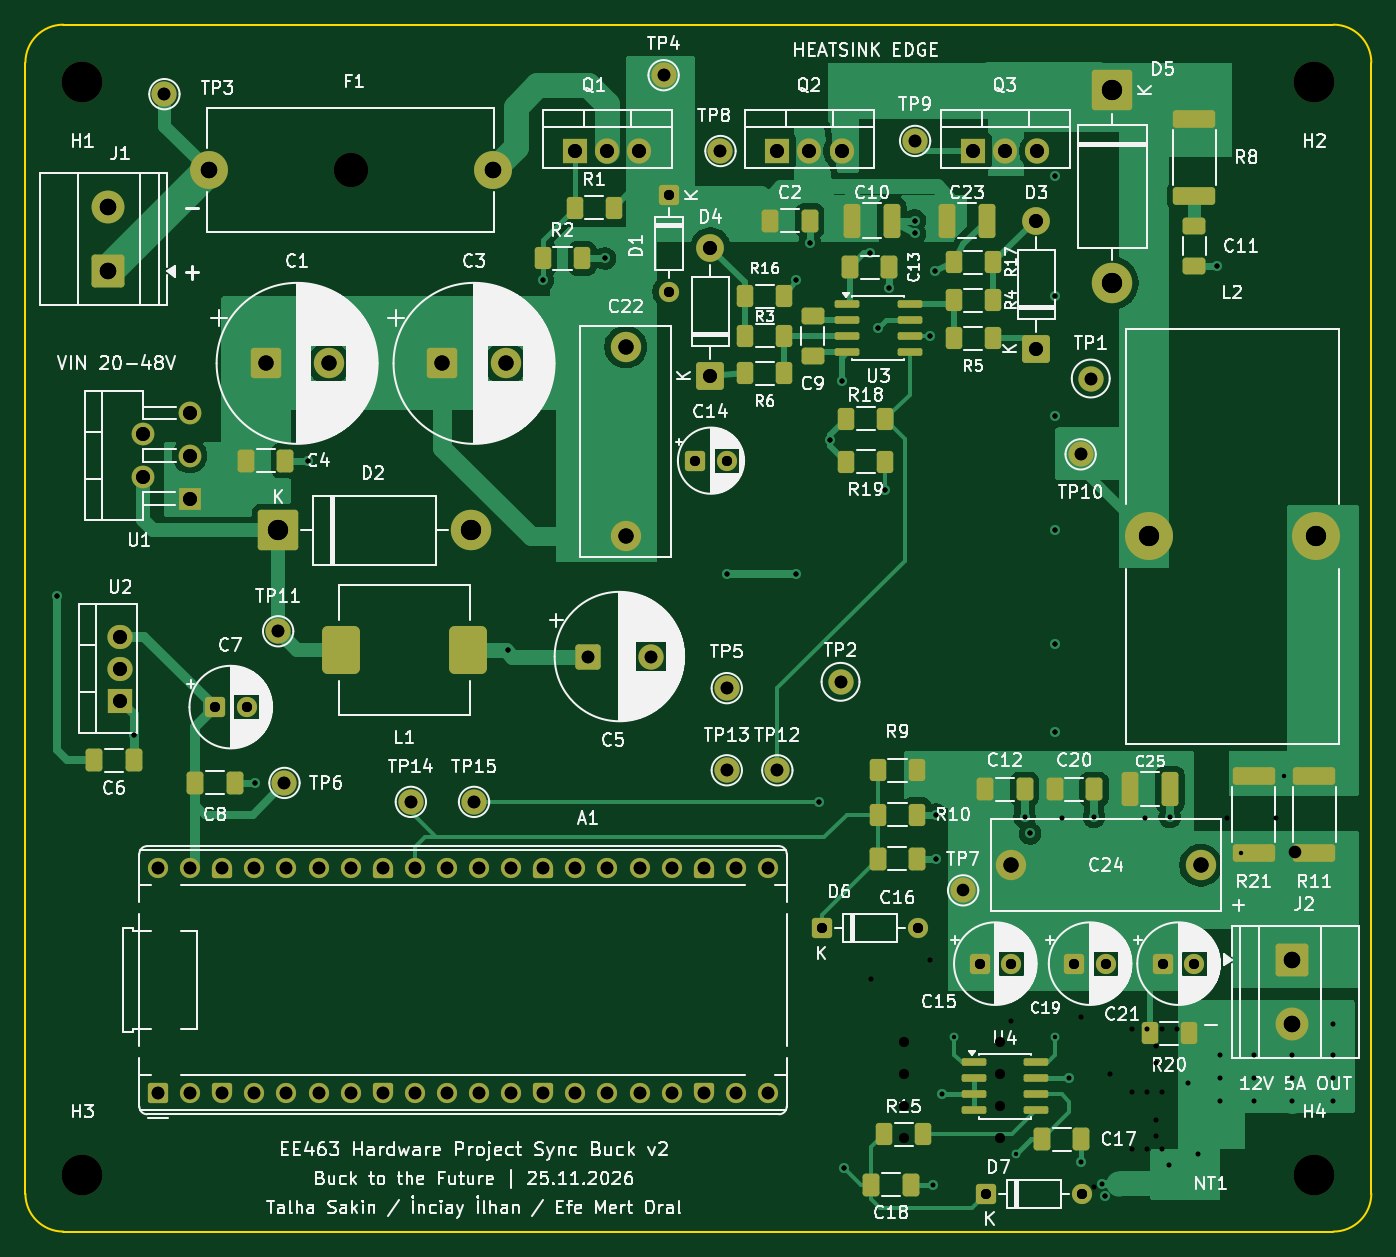
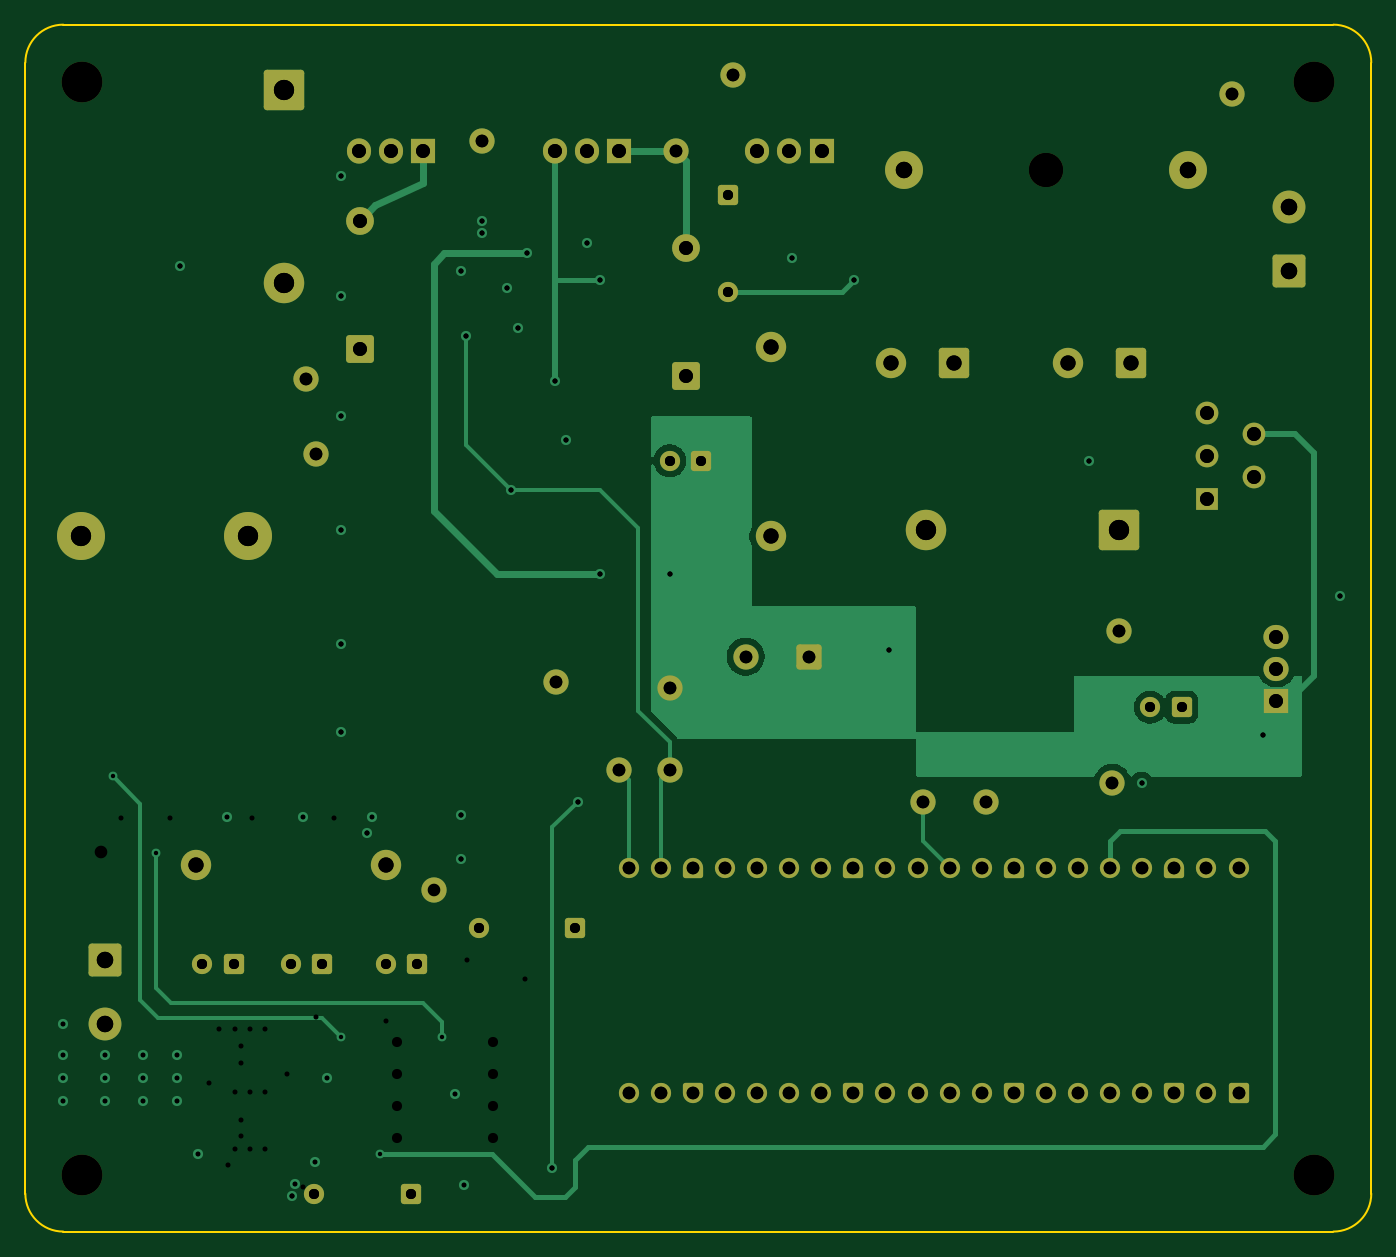
Circuit board: 15 layer files. Board 106.5 x 95.5 mm.
- bottom_copper: synchronous_buck-B_Cu.gbr (28237 bytes)
- bottom_mask: synchronous_buck-B_Mask.gbr (8151 bytes)
- paste: synchronous_buck-B_Paste.gbr (461 bytes)
- bottom_silk: synchronous_buck-B_Silkscreen.gbr (8161 bytes)
- outline: synchronous_buck-Edge_Cuts.gbr (993 bytes)
- top_copper: synchronous_buck-F_Cu.gbr (86263 bytes)
- top_mask: synchronous_buck-F_Mask.gbr (12062 bytes)
- paste: synchronous_buck-F_Paste.gbr (4902 bytes)
- top_silk: synchronous_buck-F_Silkscreen.gbr (257282 bytes)
- inner_copper: synchronous_buck-In1_Cu.gbr (175644 bytes)
- inner_copper: synchronous_buck-In2_Cu.gbr (175644 bytes)
- drill: synchronous_buck-NPTH-drl.gbr (784 bytes)
- drill: synchronous_buck-NPTH.drl (458 bytes)
- drill: synchronous_buck-PTH-drl.gbr (6210 bytes)
- drill: synchronous_buck-PTH.drl (3198 bytes)

=== bottom_copper: synchronous_buck-B_Cu.gbr (28237 bytes, source omitted) ===
=== bottom_mask: synchronous_buck-B_Mask.gbr (8151 bytes, source omitted) ===
=== paste: synchronous_buck-B_Paste.gbr ===
%TF.GenerationSoftware,KiCad,Pcbnew,10.0.4*%
%TF.CreationDate,2026-11-26T01:16:40+03:00*%
%TF.ProjectId,synchronous_buck,73796e63-6872-46f6-9e6f-75735f627563,rev?*%
%TF.SameCoordinates,Original*%
%TF.FileFunction,Paste,Bot*%
%TF.FilePolarity,Positive*%
%FSLAX46Y46*%
G04 Gerber Fmt 4.6, Leading zero omitted, Abs format (unit mm)*
G04 Created by KiCad (PCBNEW 10.0.4) date 2026-11-26 01:16:40*
%MOMM*%
%LPD*%
G01*
G04 APERTURE LIST*
G04 APERTURE END LIST*
M02*

=== bottom_silk: synchronous_buck-B_Silkscreen.gbr (8161 bytes, source omitted) ===
=== outline: synchronous_buck-Edge_Cuts.gbr ===
%TF.GenerationSoftware,KiCad,Pcbnew,10.0.4*%
%TF.CreationDate,2026-11-26T01:16:40+03:00*%
%TF.ProjectId,synchronous_buck,73796e63-6872-46f6-9e6f-75735f627563,rev?*%
%TF.SameCoordinates,Original*%
%TF.FileFunction,Profile,NP*%
%FSLAX46Y46*%
G04 Gerber Fmt 4.6, Leading zero omitted, Abs format (unit mm)*
G04 Created by KiCad (PCBNEW 10.0.4) date 2026-11-26 01:16:40*
%MOMM*%
%LPD*%
G01*
G04 APERTURE LIST*
%TA.AperFunction,Profile*%
%ADD10C,0.150000*%
%TD*%
G04 APERTURE END LIST*
D10*
X76000000Y-65000000D02*
G75*
G02*
X79000000Y-62000000I3000000J0D01*
G01*
X76000000Y-154500000D02*
X76000000Y-65000000D01*
X79000000Y-62000000D02*
X179500000Y-62000000D01*
X79000000Y-157500000D02*
G75*
G02*
X76000000Y-154500000I0J3000000D01*
G01*
X179500000Y-62000000D02*
G75*
G02*
X182500000Y-65000000I0J-3000000D01*
G01*
X179500000Y-157500000D02*
X79000000Y-157500000D01*
X182500000Y-65000000D02*
X182500000Y-154500000D01*
X182500000Y-154500000D02*
G75*
G02*
X179500000Y-157500000I-3000000J0D01*
G01*
M02*

=== top_copper: synchronous_buck-F_Cu.gbr (86263 bytes, source omitted) ===
=== top_mask: synchronous_buck-F_Mask.gbr (12062 bytes, source omitted) ===
=== paste: synchronous_buck-F_Paste.gbr ===
%TF.GenerationSoftware,KiCad,Pcbnew,10.0.4*%
%TF.CreationDate,2026-11-26T01:16:40+03:00*%
%TF.ProjectId,synchronous_buck,73796e63-6872-46f6-9e6f-75735f627563,rev?*%
%TF.SameCoordinates,Original*%
%TF.FileFunction,Paste,Top*%
%TF.FilePolarity,Positive*%
%FSLAX46Y46*%
G04 Gerber Fmt 4.6, Leading zero omitted, Abs format (unit mm)*
G04 Created by KiCad (PCBNEW 10.0.4) date 2026-11-26 01:16:40*
%MOMM*%
%LPD*%
G01*
G04 APERTURE LIST*
G04 Aperture macros list*
%AMRoundRect*
0 Rectangle with rounded corners*
0 $1 Rounding radius*
0 $2 $3 $4 $5 $6 $7 $8 $9 X,Y pos of 4 corners*
0 Add a 4 corners polygon primitive as box body*
4,1,4,$2,$3,$4,$5,$6,$7,$8,$9,$2,$3,0*
0 Add four circle primitives for the rounded corners*
1,1,$1+$1,$2,$3*
1,1,$1+$1,$4,$5*
1,1,$1+$1,$6,$7*
1,1,$1+$1,$8,$9*
0 Add four rect primitives between the rounded corners*
20,1,$1+$1,$2,$3,$4,$5,0*
20,1,$1+$1,$4,$5,$6,$7,0*
20,1,$1+$1,$6,$7,$8,$9,0*
20,1,$1+$1,$8,$9,$2,$3,0*%
G04 Aperture macros list end*
%ADD10RoundRect,0.250000X-0.400000X-0.625000X0.400000X-0.625000X0.400000X0.625000X-0.400000X0.625000X0*%
%ADD11RoundRect,0.250000X0.400000X0.625000X-0.400000X0.625000X-0.400000X-0.625000X0.400000X-0.625000X0*%
%ADD12RoundRect,0.250000X-0.412500X-0.650000X0.412500X-0.650000X0.412500X0.650000X-0.412500X0.650000X0*%
%ADD13RoundRect,0.450000X-1.050000X-1.450000X1.050000X-1.450000X1.050000X1.450000X-1.050000X1.450000X0*%
%ADD14RoundRect,0.250000X-0.650000X0.412500X-0.650000X-0.412500X0.650000X-0.412500X0.650000X0.412500X0*%
%ADD15RoundRect,0.150000X-0.825000X-0.150000X0.825000X-0.150000X0.825000X0.150000X-0.825000X0.150000X0*%
%ADD16RoundRect,0.250000X-0.412500X-1.100000X0.412500X-1.100000X0.412500X1.100000X-0.412500X1.100000X0*%
%ADD17RoundRect,0.249999X1.425001X-0.450001X1.425001X0.450001X-1.425001X0.450001X-1.425001X-0.450001X0*%
%ADD18RoundRect,0.250000X0.412500X0.650000X-0.412500X0.650000X-0.412500X-0.650000X0.412500X-0.650000X0*%
%ADD19RoundRect,0.249999X-1.425001X0.450001X-1.425001X-0.450001X1.425001X-0.450001X1.425001X0.450001X0*%
G04 APERTURE END LIST*
D10*
%TO.C,R3*%
X132950000Y-86635000D03*
X136050000Y-86635000D03*
%TD*%
%TO.C,R16*%
X132950000Y-83500000D03*
X136050000Y-83500000D03*
%TD*%
D11*
%TO.C,R18*%
X144050000Y-93200000D03*
X140950000Y-93200000D03*
%TD*%
D12*
%TO.C,C17*%
X156437500Y-150200000D03*
X159562500Y-150200000D03*
%TD*%
D13*
%TO.C,L1*%
X101000000Y-111500000D03*
X111000000Y-111500000D03*
%TD*%
D14*
%TO.C,C11*%
X168500000Y-77937500D03*
X168500000Y-81062500D03*
%TD*%
D12*
%TO.C,C13*%
X141237500Y-81200000D03*
X144362500Y-81200000D03*
%TD*%
D15*
%TO.C,U4*%
X151025000Y-144095000D03*
X151025000Y-145365000D03*
X151025000Y-146635000D03*
X151025000Y-147905000D03*
X155975000Y-147905000D03*
X155975000Y-146635000D03*
X155975000Y-145365000D03*
X155975000Y-144095000D03*
%TD*%
D10*
%TO.C,R20*%
X164950000Y-141800000D03*
X168050000Y-141800000D03*
%TD*%
D16*
%TO.C,C25*%
X163437500Y-122500000D03*
X166562500Y-122500000D03*
%TD*%
D10*
%TO.C,R2*%
X116950000Y-80500000D03*
X120050000Y-80500000D03*
%TD*%
D12*
%TO.C,C18*%
X142937500Y-153800000D03*
X146062500Y-153800000D03*
%TD*%
D16*
%TO.C,C23*%
X148937500Y-77500000D03*
X152062500Y-77500000D03*
%TD*%
D10*
%TO.C,R10*%
X143450000Y-124500000D03*
X146550000Y-124500000D03*
%TD*%
D17*
%TO.C,R8*%
X168500000Y-75550000D03*
X168500000Y-69450000D03*
%TD*%
D11*
%TO.C,R19*%
X144050000Y-96600000D03*
X140950000Y-96600000D03*
%TD*%
D18*
%TO.C,C6*%
X84562500Y-120200000D03*
X81437500Y-120200000D03*
%TD*%
D14*
%TO.C,C9*%
X138300000Y-85072500D03*
X138300000Y-88197500D03*
%TD*%
D12*
%TO.C,C4*%
X93437500Y-96500000D03*
X96562500Y-96500000D03*
%TD*%
D11*
%TO.C,R4*%
X152550000Y-83800000D03*
X149450000Y-83800000D03*
%TD*%
D12*
%TO.C,C20*%
X157437500Y-122500000D03*
X160562500Y-122500000D03*
%TD*%
D11*
%TO.C,R9*%
X146550000Y-121000000D03*
X143450000Y-121000000D03*
%TD*%
%TO.C,R5*%
X152550000Y-86800000D03*
X149450000Y-86800000D03*
%TD*%
D12*
%TO.C,C12*%
X151937500Y-122500000D03*
X155062500Y-122500000D03*
%TD*%
%TO.C,C16*%
X143437500Y-128000000D03*
X146562500Y-128000000D03*
%TD*%
D19*
%TO.C,R11*%
X178000000Y-121450000D03*
X178000000Y-127550000D03*
%TD*%
%TO.C,R21*%
X173200000Y-121450000D03*
X173200000Y-127550000D03*
%TD*%
D11*
%TO.C,R1*%
X122550000Y-76500000D03*
X119450000Y-76500000D03*
%TD*%
%TO.C,R15*%
X147050000Y-149800000D03*
X143950000Y-149800000D03*
%TD*%
D16*
%TO.C,C10*%
X141437500Y-77500000D03*
X144562500Y-77500000D03*
%TD*%
D10*
%TO.C,R6*%
X132950000Y-89600000D03*
X136050000Y-89600000D03*
%TD*%
D12*
%TO.C,C2*%
X134937500Y-77500000D03*
X138062500Y-77500000D03*
%TD*%
D11*
%TO.C,R17*%
X152550000Y-80800000D03*
X149450000Y-80800000D03*
%TD*%
D15*
%TO.C,U3*%
X141025000Y-84095000D03*
X141025000Y-85365000D03*
X141025000Y-86635000D03*
X141025000Y-87905000D03*
X145975000Y-87905000D03*
X145975000Y-86635000D03*
X145975000Y-85365000D03*
X145975000Y-84095000D03*
%TD*%
D12*
%TO.C,C8*%
X89437500Y-122000000D03*
X92562500Y-122000000D03*
%TD*%
M02*

=== top_silk: synchronous_buck-F_Silkscreen.gbr (257282 bytes, source omitted) ===
=== inner_copper: synchronous_buck-In1_Cu.gbr (175644 bytes, source omitted) ===
=== inner_copper: synchronous_buck-In2_Cu.gbr (175644 bytes, source omitted) ===
=== drill: synchronous_buck-NPTH-drl.gbr ===
%TF.GenerationSoftware,KiCad,Pcbnew,10.0.4*%
%TF.CreationDate,2026-11-25T19:44:26+03:00*%
%TF.ProjectId,synchronous_buck,73796e63-6872-46f6-9e6f-75735f627563,rev?*%
%TF.SameCoordinates,Original*%
%TF.FileFunction,NonPlated,1,4,NPTH,Drill*%
%TF.FilePolarity,Positive*%
%FSLAX46Y46*%
G04 Gerber Fmt 4.6, Leading zero omitted, Abs format (unit mm)*
G04 Created by KiCad (PCBNEW 10.0.4) date 2026-11-25 19:44:26*
%MOMM*%
%LPD*%
G01*
G04 APERTURE LIST*
%TA.AperFunction,ComponentDrill*%
%ADD10C,2.700000*%
%TD*%
%TA.AperFunction,ComponentDrill*%
%ADD11C,3.200000*%
%TD*%
G04 APERTURE END LIST*
D10*
%TO.C,F1*%
X101750000Y-73500000D03*
D11*
%TO.C,H1*%
X80500000Y-66500000D03*
%TO.C,H3*%
X80500000Y-153000000D03*
%TO.C,H2*%
X178000000Y-66500000D03*
%TO.C,H4*%
X178000000Y-153000000D03*
M02*

=== drill: synchronous_buck-NPTH.drl ===
M48
; DRILL file KiCad 10.0.4 date 2026-11-26T01:16:41
; FORMAT={-:-/ absolute / metric / decimal}
; #@! TF.CreationDate,2026-11-26T01:16:41+03:00
; #@! TF.GenerationSoftware,Kicad,Pcbnew,10.0.4
; #@! TF.FileFunction,NonPlated,1,4,NPTH
FMAT,2
METRIC
; #@! TA.AperFunction,NonPlated,NPTH,ComponentDrill
T1C2.700
; #@! TA.AperFunction,NonPlated,NPTH,ComponentDrill
T2C3.200
%
G90
G05
T1
X101.75Y-73.5
T2
X80.5Y-66.5
X80.5Y-153.0
X178.0Y-66.5
X178.0Y-153.0
M30

=== drill: synchronous_buck-PTH-drl.gbr (6210 bytes, source omitted) ===
=== drill: synchronous_buck-PTH.drl ===
M48
; DRILL file KiCad 10.0.4 date 2026-11-26T01:16:41
; FORMAT={-:-/ absolute / metric / decimal}
; #@! TF.CreationDate,2026-11-26T01:16:41+03:00
; #@! TF.GenerationSoftware,Kicad,Pcbnew,10.0.4
; #@! TF.FileFunction,Plated,1,4,PTH
FMAT,2
METRIC
; #@! TA.AperFunction,Plated,PTH,ViaDrill
T1C0.350
; #@! TA.AperFunction,Plated,PTH,ViaDrill
T2C0.400
; #@! TA.AperFunction,Plated,PTH,ComponentDrill
T3C0.800
; #@! TA.AperFunction,Plated,PTH,ComponentDrill
T4C1.000
; #@! TA.AperFunction,Plated,PTH,ComponentDrill
T5C1.100
; #@! TA.AperFunction,Plated,PTH,ComponentDrill
T6C1.200
; #@! TA.AperFunction,Plated,PTH,ComponentDrill
T7C1.300
; #@! TA.AperFunction,Plated,PTH,ComponentDrill
T8C1.600
%
G90
G05
T1
X149.5Y-142.1
X154.4Y-151.4
X157.5Y-142.1
X172.2Y-127.55
X175.6Y-121.45
T2
X78.5Y-107.2
X84.562Y-118.2
X94.162Y-122.0
X98.362Y-96.5
X114.2Y-111.5
X116.95Y-82.2
X121.85Y-80.5
X131.5Y-105.5
X137.0Y-82.2
X137.0Y-105.5
X138.062Y-79.3
X138.8Y-123.5
X139.7Y-94.9
X140.58Y-90.2
X140.8Y-152.5
X142.8Y-80.1
X143.5Y-86.0
X144.05Y-98.8
X144.362Y-82.8
X146.362Y-77.5
X146.362Y-78.5
X147.6Y-86.635
X147.8Y-153.8
X148.0Y-81.5
X148.05Y-124.5
X148.062Y-128.0
X148.5Y-146.635
X155.06Y-124.7
X155.5Y-126.0
X157.5Y-74.0
X157.5Y-83.5
X157.5Y-93.0
X157.5Y-102.0
X157.5Y-111.0
X157.5Y-118.0
X158.6Y-145.365
X159.56Y-152.0
X160.56Y-124.7
X161.2Y-153.7
X161.4Y-154.7
X166.56Y-124.7
X168.8Y-151.4
X170.3Y-81.062
X170.5Y-143.5
X170.5Y-145.35
X170.5Y-147.2
X173.2Y-143.5
X173.2Y-145.35
X173.2Y-147.2
X176.2Y-143.5
X176.2Y-145.35
X176.2Y-147.2
X179.5Y-141.1
X179.5Y-143.5
X179.5Y-145.35
X179.5Y-147.2
T3
X91.0Y-116.0
X93.5Y-116.0
X126.9Y-75.5
X126.9Y-83.12
X129.0Y-96.5
X131.5Y-96.5
X139.0Y-133.5
X146.62Y-133.5
X151.5Y-136.3
X152.0Y-154.5
X154.0Y-136.3
X159.0Y-136.3
X159.62Y-154.5
X161.5Y-136.3
X166.0Y-136.3
X168.5Y-136.3
T4
X86.5Y-128.72
X86.5Y-146.5
X87.0Y-67.5
X89.04Y-128.72
X89.04Y-146.5
X91.58Y-128.72
X91.58Y-146.5
X94.12Y-128.72
X94.12Y-146.5
X96.0Y-110.0
X96.5Y-122.0
X96.66Y-128.72
X96.66Y-146.5
X99.2Y-128.72
X99.2Y-146.5
X101.74Y-128.72
X101.74Y-146.5
X104.28Y-128.72
X104.28Y-146.5
X106.5Y-123.5
X106.82Y-128.72
X106.82Y-146.5
X109.36Y-128.72
X109.36Y-146.5
X111.5Y-123.5
X111.9Y-128.72
X111.9Y-146.5
X114.44Y-128.72
X114.44Y-146.5
X116.98Y-128.72
X116.98Y-146.5
X119.52Y-128.72
X119.52Y-146.5
X120.5Y-112.0
X122.06Y-128.72
X122.06Y-146.5
X124.6Y-128.72
X124.6Y-146.5
X125.5Y-112.0
X126.5Y-66.0
X127.14Y-128.72
X127.14Y-146.5
X129.68Y-128.72
X129.68Y-146.5
X131.0Y-72.0
X131.5Y-114.5
X131.5Y-121.0
X132.22Y-128.72
X132.22Y-146.5
X134.76Y-128.72
X134.76Y-146.5
X135.5Y-121.0
X140.5Y-114.0
X146.4Y-71.2
X150.2Y-130.5
X159.5Y-96.0
X160.3Y-90.0
T5
X83.5Y-110.42
X83.5Y-112.96
X83.5Y-115.5
X85.3Y-94.4
X85.3Y-97.8
X89.0Y-92.7
X89.0Y-96.1
X89.0Y-99.5
X119.5Y-72.0
X122.04Y-72.0
X124.58Y-72.0
X130.2Y-79.64
X130.2Y-89.8
X135.5Y-72.0
X138.04Y-72.0
X140.58Y-72.0
X151.0Y-72.0
X153.54Y-72.0
X156.0Y-77.5
X156.0Y-87.66
X156.08Y-72.0
T6
X95.0Y-88.8
X100.0Y-88.8
X109.0Y-88.8
X114.0Y-88.8
X123.5Y-87.5
X123.5Y-102.5
X154.0Y-128.5
X169.0Y-128.5
T7
X82.5Y-76.42
X82.5Y-81.5
X90.5Y-73.5
X113.0Y-73.5
X176.2Y-136.0
X176.2Y-141.08
T8
X96.0Y-102.0
X111.24Y-102.0
X162.0Y-67.2
X162.0Y-82.44
X164.895Y-102.5
X178.105Y-102.5
M30
